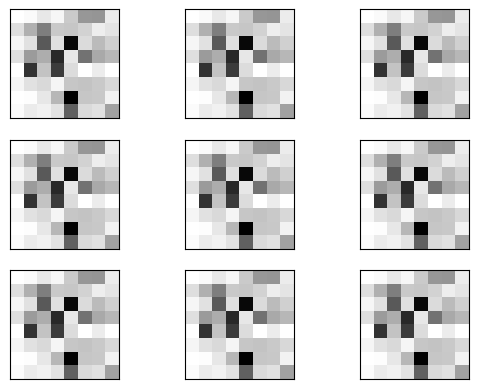

Here is the Python script that generated this plot:
import matplotlib.pyplot as plt
import seaborn as sns
import numpy as np


# sns.despine(bottom = True, left = True)

fig, axes = plt.subplots(3, 3)

for i, (C, axes_row) in enumerate(zip((1, 0.1, 0.01), axes)):
    
    for ax, coefs in zip(axes_row, [0, 0, 0]):
    
        coefs = [0.0, -0.020556323876467057, 0.09112387752527318, -0.0362660375342766, 0.21026942113349617, 0.4088453195020572, 0.4141815838634746, 0.07455365451672055, 0.1318271695982667, -0.3105040465520416, 0.5045454038165, 0.21380759841156746, -0.2257510892381746, -0.17939795827132574, 0.06719530848541046, 0.1074820559115815, -0.03624567173049994, 0.1182972860642345, 0.6462824419313145, -0.12200819717566799, -0.9611389390181384, -0.14155513757265198, -0.26790115232828643, -0.18681583210869862, -0.12518460329295103, -0.3929284071306297, 0.32361473909710925, 0.8369277062942303, 0.09380692861127585, 0.5480447429106028, -0.3370381269716996, -0.2833941453259256, 0.0, -0.7997262111209108, 0.23284747876617087, 0.7659152201727184, -0.14003692627327644, 0.0022376541079365112, 0.07646222201682479, 0.0, -0.039328079446149126, -0.11922732648476742, 0.15132816027436732, -0.0392450621864722, 0.22319603431263302, 0.23181685269820473, 0.21195827560678698, 0.15359507310350176, -0.0004312523915365057, -0.011100457787748113, 0.09593626060040938, -0.28305777908511437, -1.1058232690392698, -0.22312426011849737, 0.2151075482723236, -0.05238534224552117, -0.01575364009886201, -0.07952322256025439, 0.055578517519115876, -0.11688339858655147, -0.6220290884999854, -0.14744553664588864, -0.11836086360030258, -0.36942360745886127]
        coefs = np.array(coefs)
        ax.imshow(np.abs(coefs.reshape(8, 8)), interpolation='nearest',
                  cmap='binary', vmax=1, vmin=0)
        ax.set_xticks(())
        ax.set_yticks(())